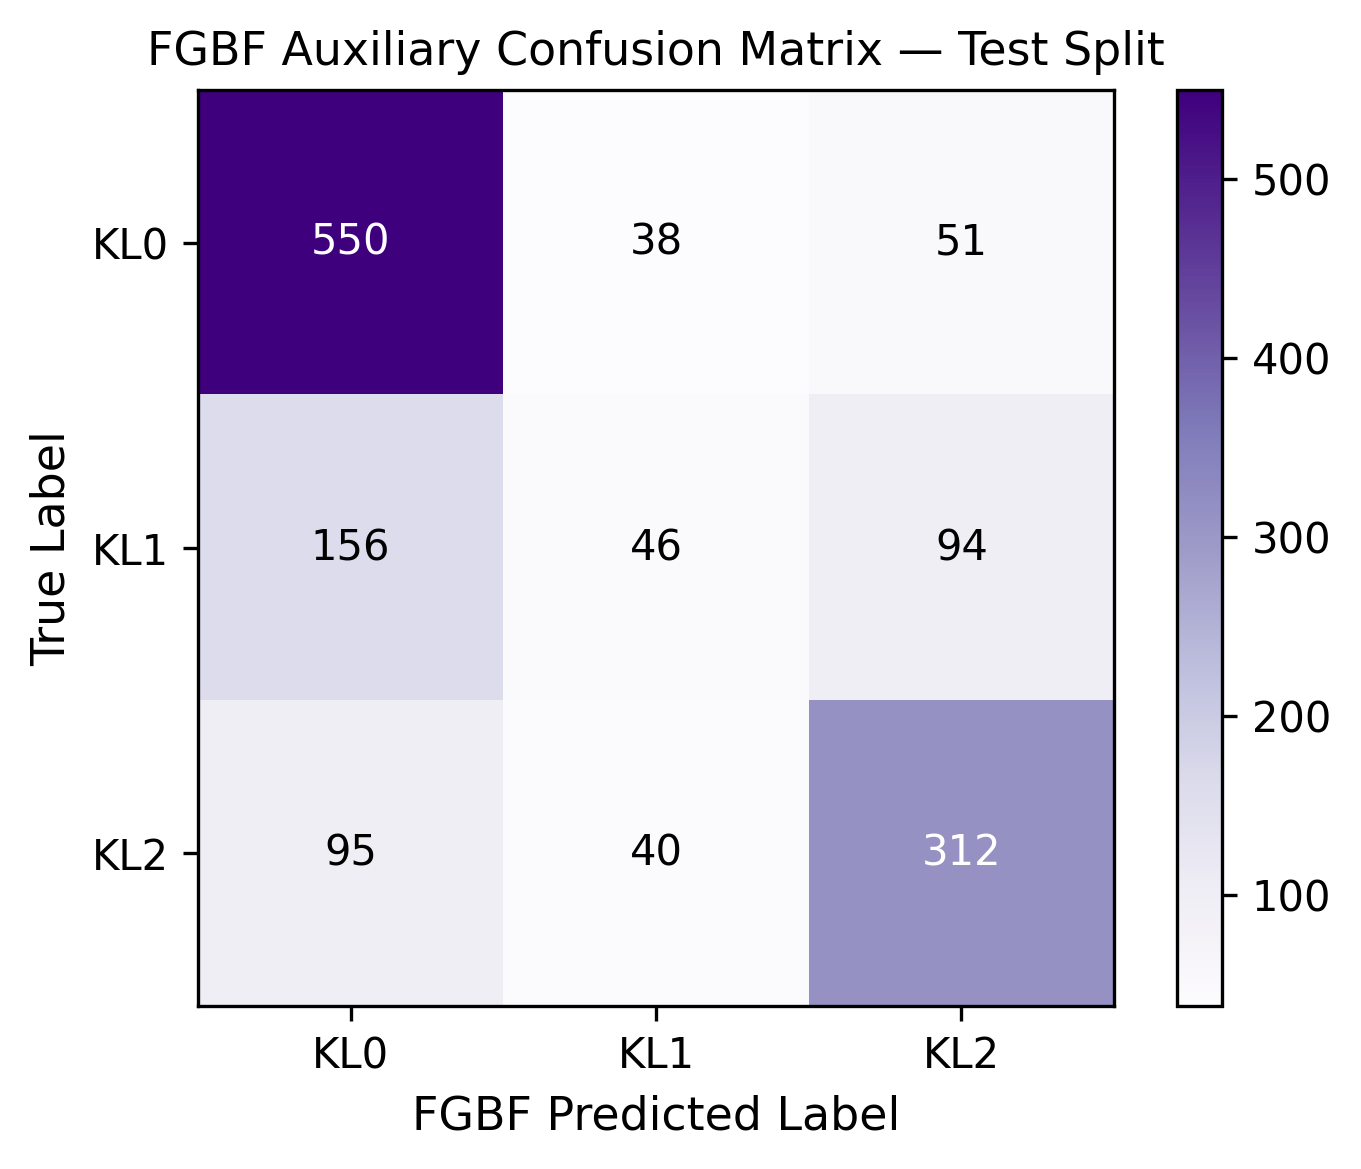

Values plotted in this chart, from the file beside it:
true\pred, KL0, KL1, KL2
KL0, 550, 38, 51
KL1, 156, 46, 94
KL2, 95, 40, 312
